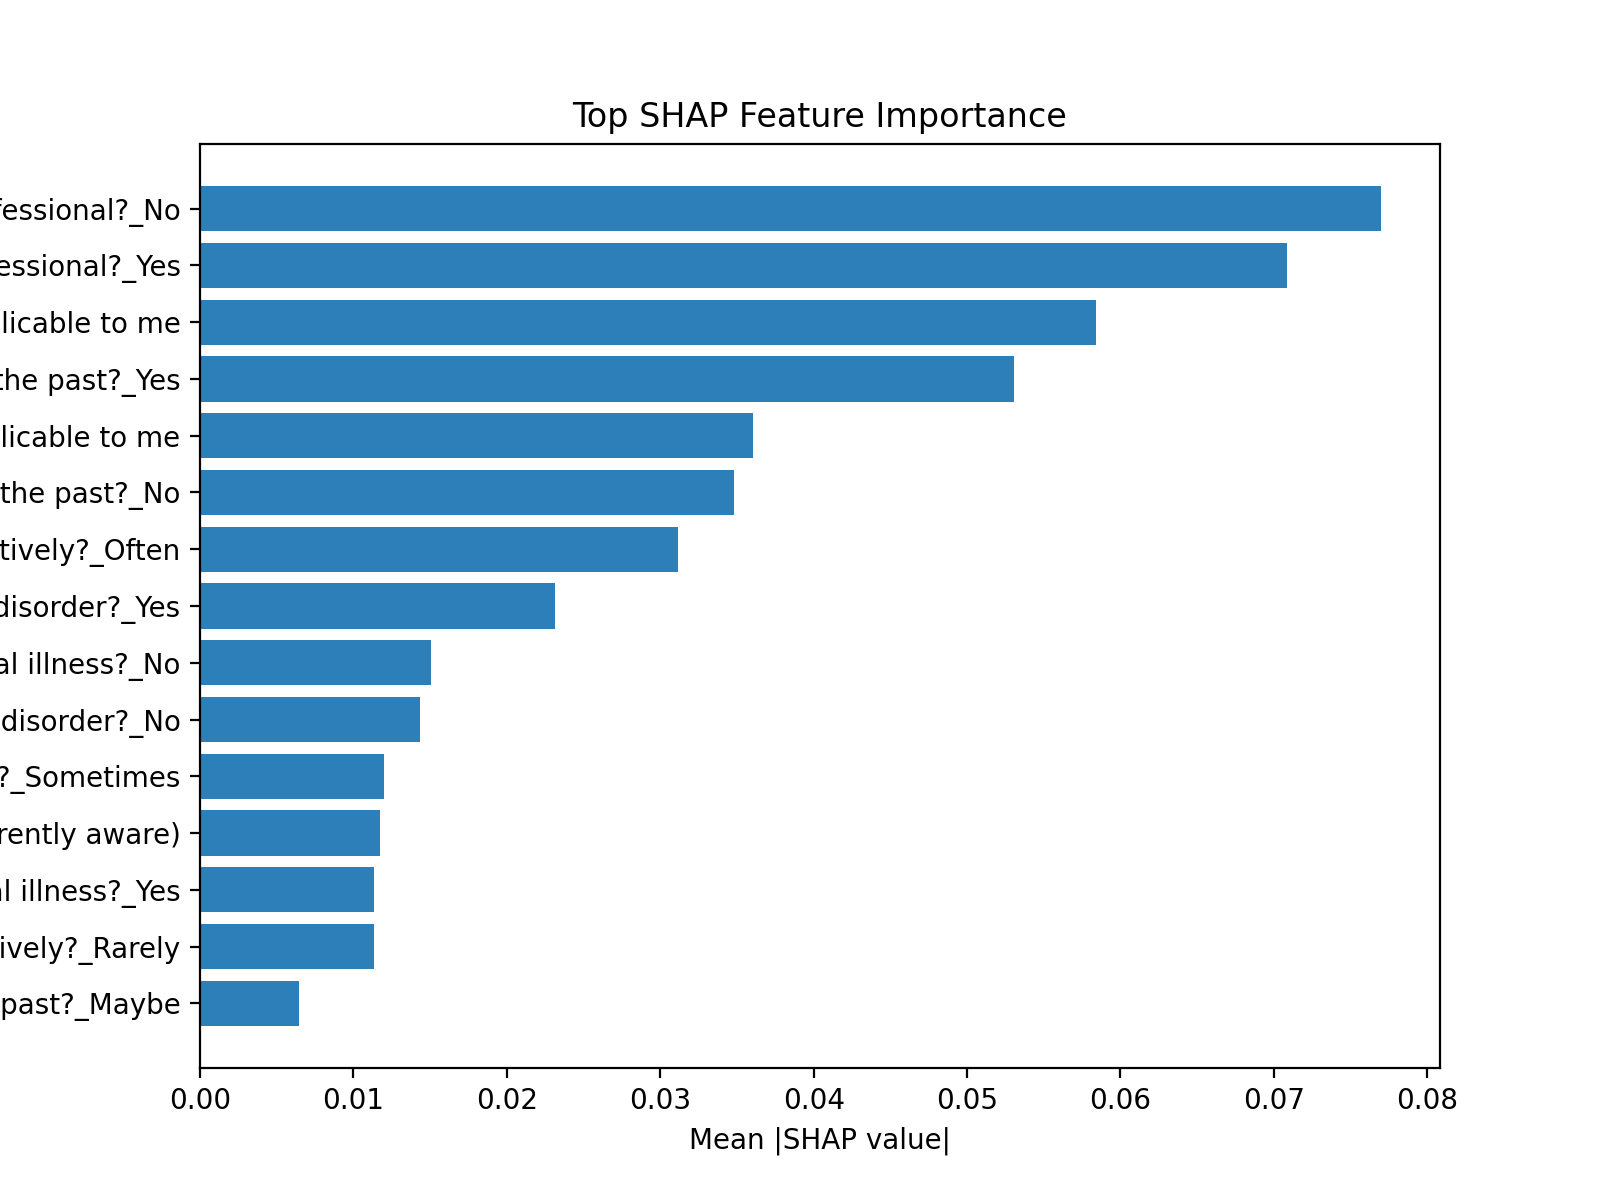

The data file committed next to this chart (first rows):
feature, mean_abs_shap
cat__Have you been diagnosed with a ment…, 0.07698
cat__Have you been diagnosed with a ment…, 0.07086
cat__If you have a mental health issue, …, 0.05838
cat__Have you had a mental health disord…, 0.05303
cat__If you have a mental health issue, …, 0.03605
cat__Have you had a mental health disord…, 0.03481
cat__If you have a mental health issue, …, 0.03118
cat__Do you currently have a mental heal…, 0.02317
cat__Do you have a family history of men…, 0.01506
cat__Do you currently have a mental heal…, 0.01436
cat__If you have a mental health issue, …, 0.01198
cat__Were you aware of the options for m…, 0.01175
cat__Do you have a family history of men…, 0.01136
cat__If you have a mental health issue, …, 0.01135
cat__Have you had a mental health disord…, 0.006449
cat__How willing would you be to share w…, 0.006308
cat__Were you aware of the options for m…, 0.005985
cat__What is your gender?_female, 0.005458
cat__What country do you live in?_United…, 0.005411
cat__What country do you work in?_United…, 0.004998
cat__Did you feel that your previous emp…, 0.004031
cat__How willing would you be to share w…, 0.003718
cat__What is your gender?_male, 0.003454
cat__Have your previous employers provid…, 0.003321
cat__Do you know the options for mental …, 0.002937
cat__If you have a mental health issue, …, 0.002854
cat__Why or why not?.1_Stigma, 0.002846
cat__Did you hear of or observe negative…, 0.002837
cat__Do you think that discussing a ment…, 0.002778
cat__Did your previous employers provide…, 0.002613
cat__Did your previous employers provide…, 0.002602
cat__If you have a mental health issue, …, 0.002492
cat__Does your employer provide mental h…, 0.002273
cat__Would you bring up a mental health …, 0.002125
cat__Do you think that discussing a ment…, 0.002025
cat__Have you observed or experienced an…, 0.001985
cat__How willing would you be to share w…, 0.001842
cat__Did your previous employers ever fo…, 0.001831
cat__Does your employer provide mental h…, 0.001808
cat__Have you observed or experienced an…, 0.001792
cat__Would you bring up a mental health …, 0.001691
cat__Do you think that discussing a ment…, 0.001644
cat__Do you think that discussing a ment…, 0.001546
cat__If a mental health issue prompted y…, 0.001437
cat__Do you know the options for mental …, 0.001303
cat__Were you aware of the options for m…, 0.001257
cat__Do you think that discussing a ment…, 0.001247
cat__Did you hear of or observe negative…, 0.001213
cat__If a mental health issue prompted y…, 0.001189
cat__Have your previous employers provid…, 0.001078
cat__Was your anonymity protected if you…, 0.001035
cat__If a mental health issue prompted y…, 0.001028
cat__Do you think that discussing a ment…, 0.001008
cat__Do you feel that being identified a…, 0.000954
cat__Do you feel that being identified a…, 0.0008364
cat__Does your employer provide mental h…, 0.0008276
cat__Have your previous employers provid…, 0.0007822
cat__Did your previous employers ever fo…, 0.0007368
cat__Did you feel that your previous emp…, 0.0006332
cat__Was your anonymity protected if you…, 0.0006266
... 20 more rows
